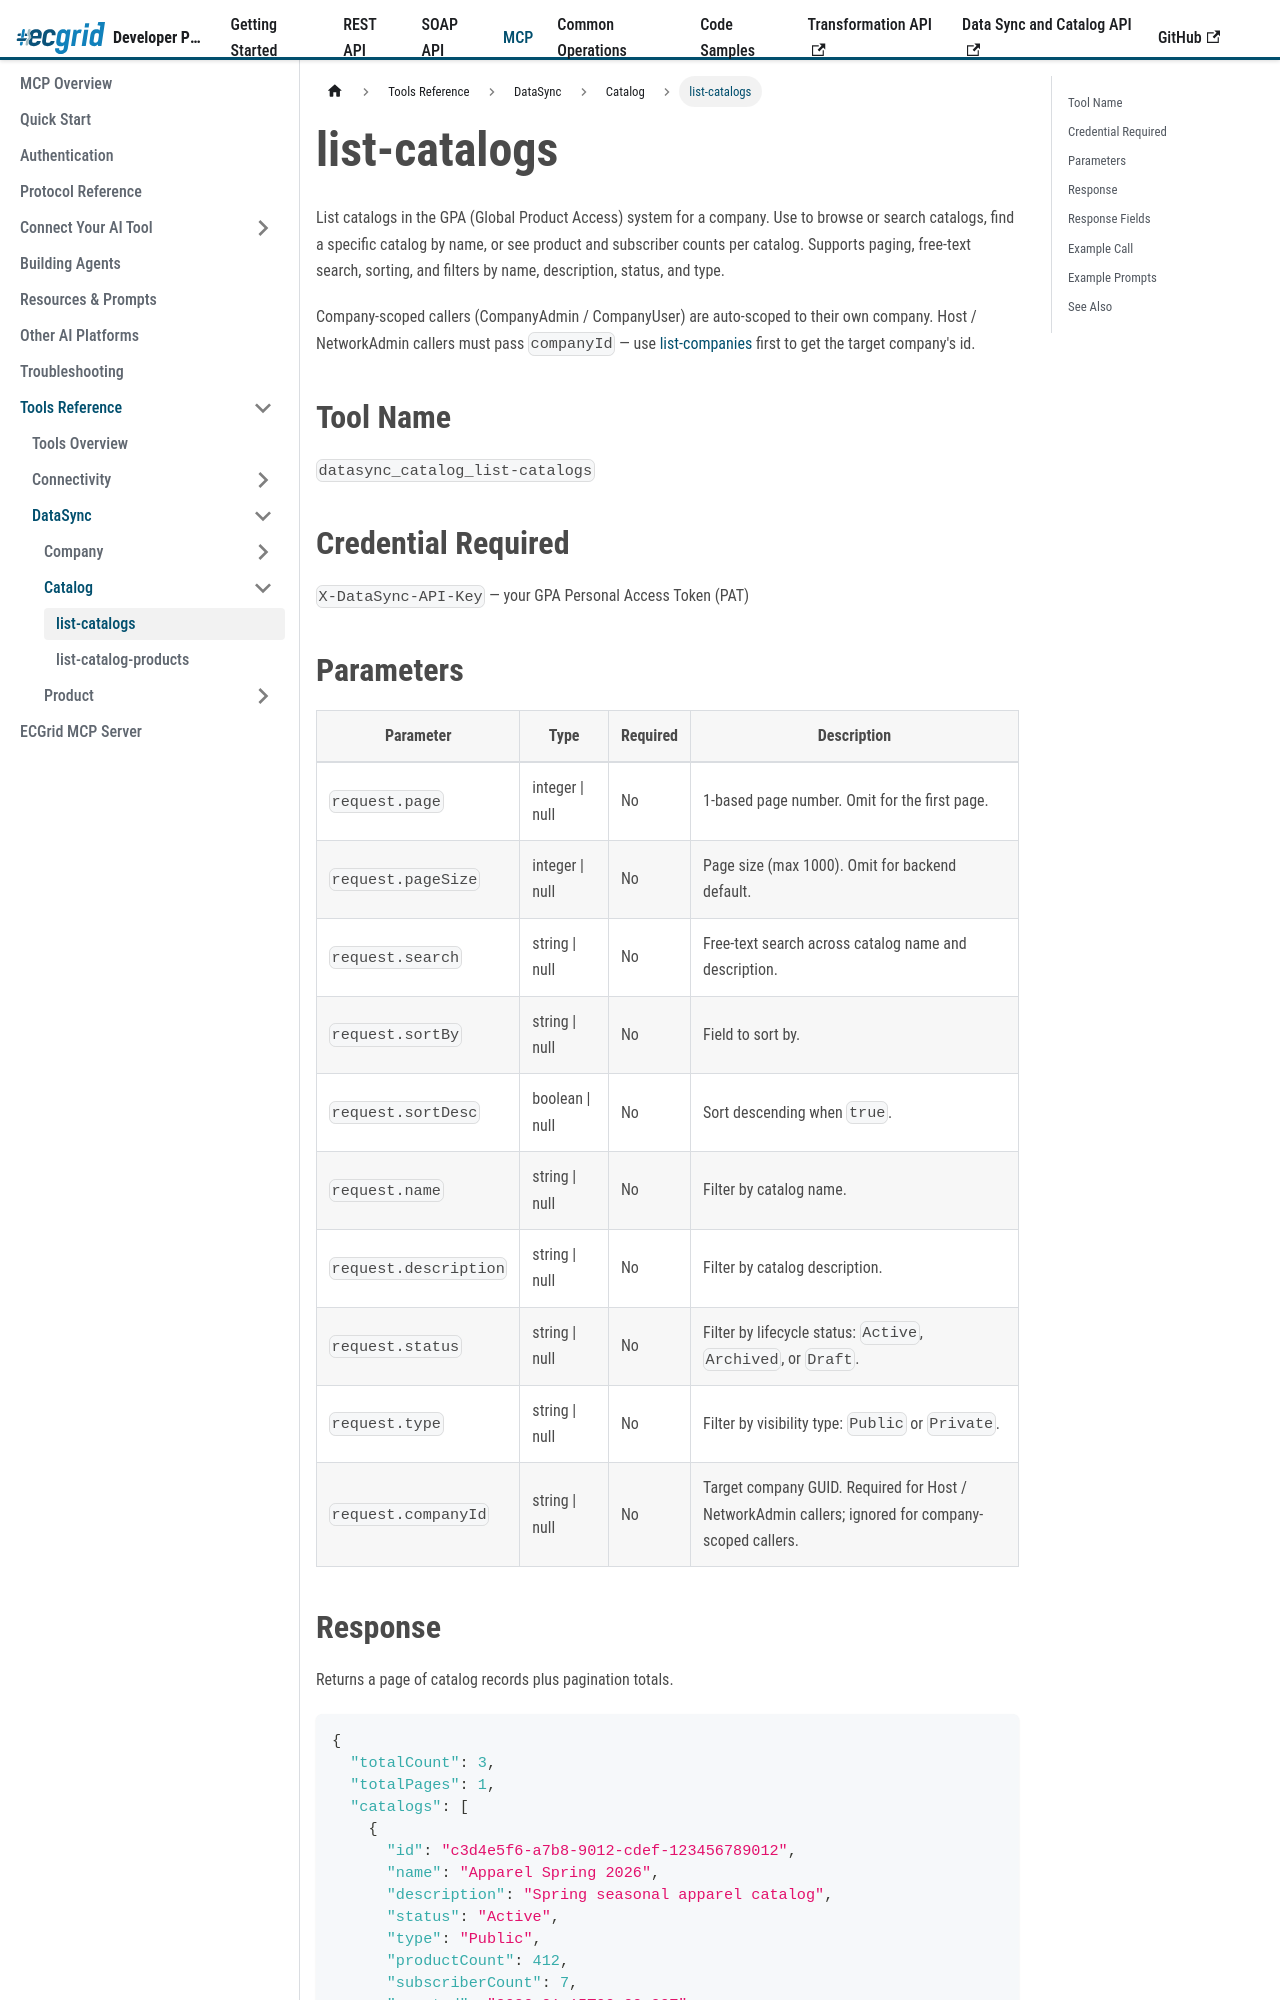

repository: LorenData/ecgrid-developer-documentation · page: docs/mcp/tools/datasync/catalog/list-catalogs.html · generator: docusaurus

---
title: list-catalogs
sidebar_position: 2
---

{/*
AI Attribution — Loren Data AI Use Policy §8.2
Tool: Claude Code (Anthropic)
2026-07-20: datasync_catalog_list-catalogs tool reference - Greg Kolinski
*/}

# list-catalogs

List catalogs in the GPA (Global Product Access) system for a company. Use to browse or search catalogs, find a specific catalog by name, or see product and subscriber counts per catalog. Supports paging, free-text search, sorting, and filters by name, description, status, and type.

Company-scoped callers (CompanyAdmin / CompanyUser) are auto-scoped to their own company. Host / NetworkAdmin callers must pass `companyId` — use [list-companies](../company/list-companies.md) first to get the target company's id.

## Tool Name

`datasync_catalog_list-catalogs`

## Credential Required

`X-DataSync-API-Key` — your GPA Personal Access Token (PAT)
